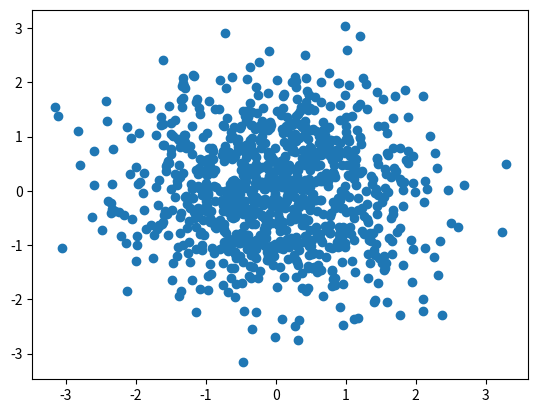

Here is the Python script that generated this plot:
import matplotlib.pyplot as plt
import numpy as np

x = np.random.randn(1000)
y = np.random.randn(1000)
plt.scatter(x,y)
plt.show()